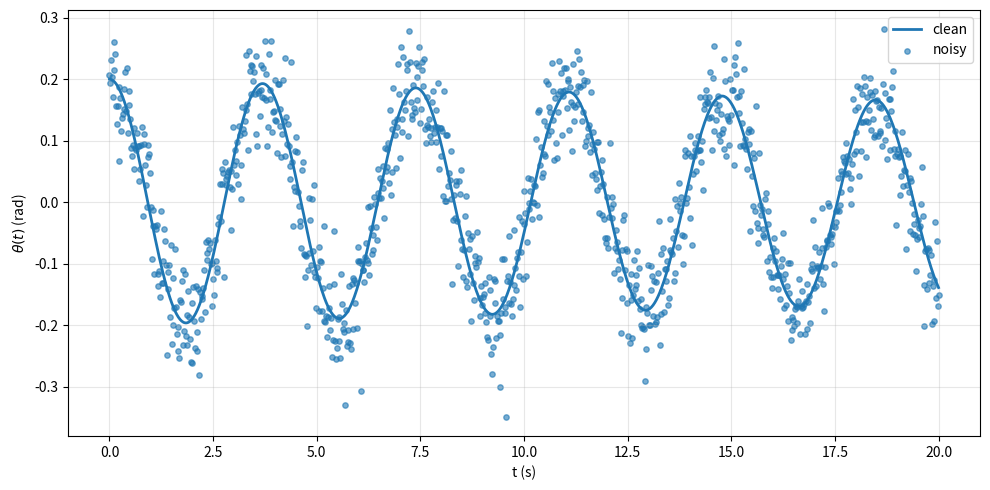

Write Python code to recreate this figure.
import numpy as np
import matplotlib.pyplot as plt

"""
Paleta de cores :D
[MAGENTA] #9671bd #6a408d
[AZUL]    #378d94 #77b5b6 #205458
[VERDE]   #beee62 #70ae6e #375736
"""

# ===================== PARÂMETROS =====================
A = 0.2
omega0 = 1.7
phi0 = 0.0

gamma_sub = 0.01        
t_max = 20.0
N = 1000

noise_level = 0.05      #0.00 p/ sem ruído
seed = 0

outfile = "pendulo_subcritico_gamma_001.npz"
# ===================================================================

#domínio de t
t = np.linspace(0, t_max, N)

# checa se tá no regime subcrítico
if not (0 <= gamma_sub < omega0):
    raise ValueError(f"gamma_sub precisa satisfazer 0 <= gamma_sub < omega0. "
                     f"Recebi gamma_sub={gamma_sub}, omega0={omega0}")

omega_d = np.sqrt(omega0**2 - gamma_sub**2)

# sinal limpo
x_clean = A * np.exp(-gamma_sub * t) * np.cos(omega_d * t + phi0)

# com ruído
rng = np.random.default_rng(seed)
x_noisy = x_clean + noise_level * rng.normal(size=len(t))

# velocidades (pra espaço de fase)
omega_clean = np.gradient(x_clean, t)
omega_noisy = np.gradient(x_noisy, t)

# ===================== checagem visual =====================
plt.figure(figsize=(10,5))
plt.plot(t, x_clean, lw=2, label="clean")
plt.scatter(t, x_noisy, s=15, alpha=0.6, label="noisy")
plt.xlabel("t (s)")
plt.ylabel(r"$\theta(t)$ (rad)")
plt.legend()
plt.grid(True, alpha=0.3)
plt.tight_layout()
plt.show()

# ===================== SALVA O DATASET =====================
np.savez(
    outfile,
    t=t,
    x_clean=x_clean,
    x_noisy=x_noisy,
    omega_clean=omega_clean,
    omega_noisy=omega_noisy,
    A=A,
    omega0=omega0,
    omega_d=omega_d,
    gamma=gamma_sub,
    phi0=phi0,
    noise_level=noise_level,
    seed=seed
)

print(f"Salvo: {outfile}")
